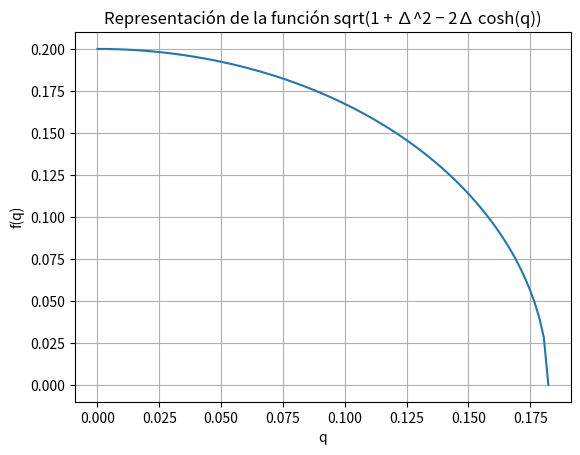

Source code (Python):
#import numpy as np 
#from scipy.optimize import bisect
#import matplotlib.pyplot as plt

#D=0.7
#def f(x):
#    return np.tan(x*(M+1))-D*np.sin(x)/(1+D*np.cos(x))
#    
#roots=[]
#    
#a_prev = np.pi*(0.5)/(M+1)


#for i in range(1, M+1):
#    a = np.pi*(i+0.5)/(M+1)
#    while f(a_prev)>0 :
#        a_prev = a_prev+1e-7
#    while f(a)<0 : 
#        a = a-1e-7
# 
#    print("a=", a_prev)
#    print("b=", a)
#    print("f(a)=", f(a_prev))
#    print("f(b)=",f(a))
#    sol = bisect(f, a_prev, a, xtol=1e-15)
#    print("solucion",sol)
#    roots.append(sol)
#    a_prev = a
#   
#print(roots) 
#print(len(roots))
#k1 = np.linspace(0.1,np.pi-0.1, 1000)
#A1 = 1/np.sqrt(M+0.5*(1-np.sin((2*M+1)*k1)/np.sin(k1)))

#plt.plot(k1,A1**2)
#plt.show()




"""
import numpy as np
import matplotlib.pyplot as plt
from scipy.optimize import bisect

def fq(x, D, M):
    return D * np.sinh(x * M) - np.sinh(x * (M + 1))

M = 5
Dc = M/(M+1)
print("Dc = ", Dc)  
D_values = np.linspace(1/Dc+0.001, 5, 1000)  # Valores de D para los cuales se calcularán las raíces
roots = []  # Lista para almacenar las raíces encontradas

# Calcular las raíces para cada valor de D
for D in D_values:
    print("D = ", D)
    print("\nMc = ", D/(D-1))
    # Definir la función auxiliar que toma solo el argumento x
    def fq_aux(x):
        return fq(x, D, M)
    
    # Encontrar la raíz utilizando bisect
    qlim = np.log(D)
    q = bisect(fq_aux, 0 + 1e-7, qlim+1e-7, xtol=1e-16)
    roots.append(q/qlim)

# Representar las soluciones en función de D
plt.plot(D_values, roots)
plt.xlabel('D')
plt.ylabel('q/qlim')
plt.title('Roots of fq')
plt.grid(True)
plt.show()
"""

#import numpy as np
#import numpy.linalg as linalg
#from scipy.linalg import block_diag
#from scipy.optimize import bisect
#import math
#import time

#t1 = 1/1.2 #integral de salto intra-cell   
#t2 = 1.2 #integral de salto inter-cell
#D=t2/t1
#N = 20 #número de átomos de la cadena 
#M = N//2 #número de celdas unidad de la cadena
#Mc = 1/(D-1) #número de celdas unidad crítico de la cadena
#par = N % 2 == 0

#print("\nCADENA {}DE N = {} ÁTOMOS".format("PAR " if par else "IMPAR ", N))
#print("\nMc =", Mc)
#print("t1 =", t1)
#print("t2 =", t2)
#print("D = t2/t1 =", D)

#def hfinal(t1,t2,N):
#    start_time = time.time() # Comienzo de la medición de tiempo 
#    matriz_diag = np.diag(np.zeros(N))
#    matriz_superior_inferior = np.zeros((N,N))
#    for i in range(N-1):
#        if i % 2 == 0:
#            matriz_superior_inferior[i,i+1] = t2
#        else:
#            matriz_superior_inferior[i,i+1] = t1
#        
#    for i in range(N-1):
#        if i % 2 == 0:
#            matriz_superior_inferior[i+1,i] = t2
#        else:
#            matriz_superior_inferior[i+1,i] = t1
#    matriz_final = matriz_diag + matriz_superior_inferior
#    
#    elapsed_time = time.time() - start_time # Tiempo de ejecución
#    print(f"\nTiempo de ejecución de la función {hfinal.__name__}: {elapsed_time:.5f} segundos") # Imprime el tiempo de ejecución
#    
#    return matriz_final 


#def eigen(t1,t2,N):
#    start_time = time.time() # Comienzo de la medición de tiempo 
#    h=hfinal(t1,t2,N)
#    values, states = np.linalg.eigh(h)
#    idx = values.argsort()[::-1]   
#    values = values[idx]
#    states = np.transpose(states[:,idx])
#    elapsed_time = time.time() - start_time # Tiempo de ejecución
#    print(f"Tiempo de ejecución de la función {eigen.__name__}: {elapsed_time:.5f} segundos") # Imprime el tiempo de ejecución
#    
#    return values,states


#def ks(N):
#    h = hfinal(t1, t2, N)
#    values, states = np.linalg.eigh(h)
#    k = []
#    for v in values.tolist():
#        pos = values.tolist().index(v)
#        x = ((v / t1) ** 2 - 1 - D ** 2) / (2 * D)
#        kv = np.arccos(x)
#        k.append(kv)
#    print(k)
#    print(len(k))

#print(hfinal(t1,t2,N))    
#ks(N)


import math
import numpy as np
import matplotlib.pyplot as plt

def function(delta, q):
    return math.sqrt(1 + delta**2 - 2*delta*math.cosh(q))

delta = 1.2
q_values = np.linspace(0, math.log(delta), 100)  # Genera 100 valores equidistantes entre 0 y ln(Delta)
results = [function(delta, q) for q in q_values]

plt.plot(q_values, results)
plt.xlabel('q')
plt.ylabel('f(q)')
plt.title('Representación de la función sqrt(1 + ∆^2 − 2∆ cosh(q))')
plt.grid(True)
plt.show()















#qs = np.linspace(-qlim,qlim,1000)
#plt.plot(qs,fq(qs,D,M))
#plt.show()




    

